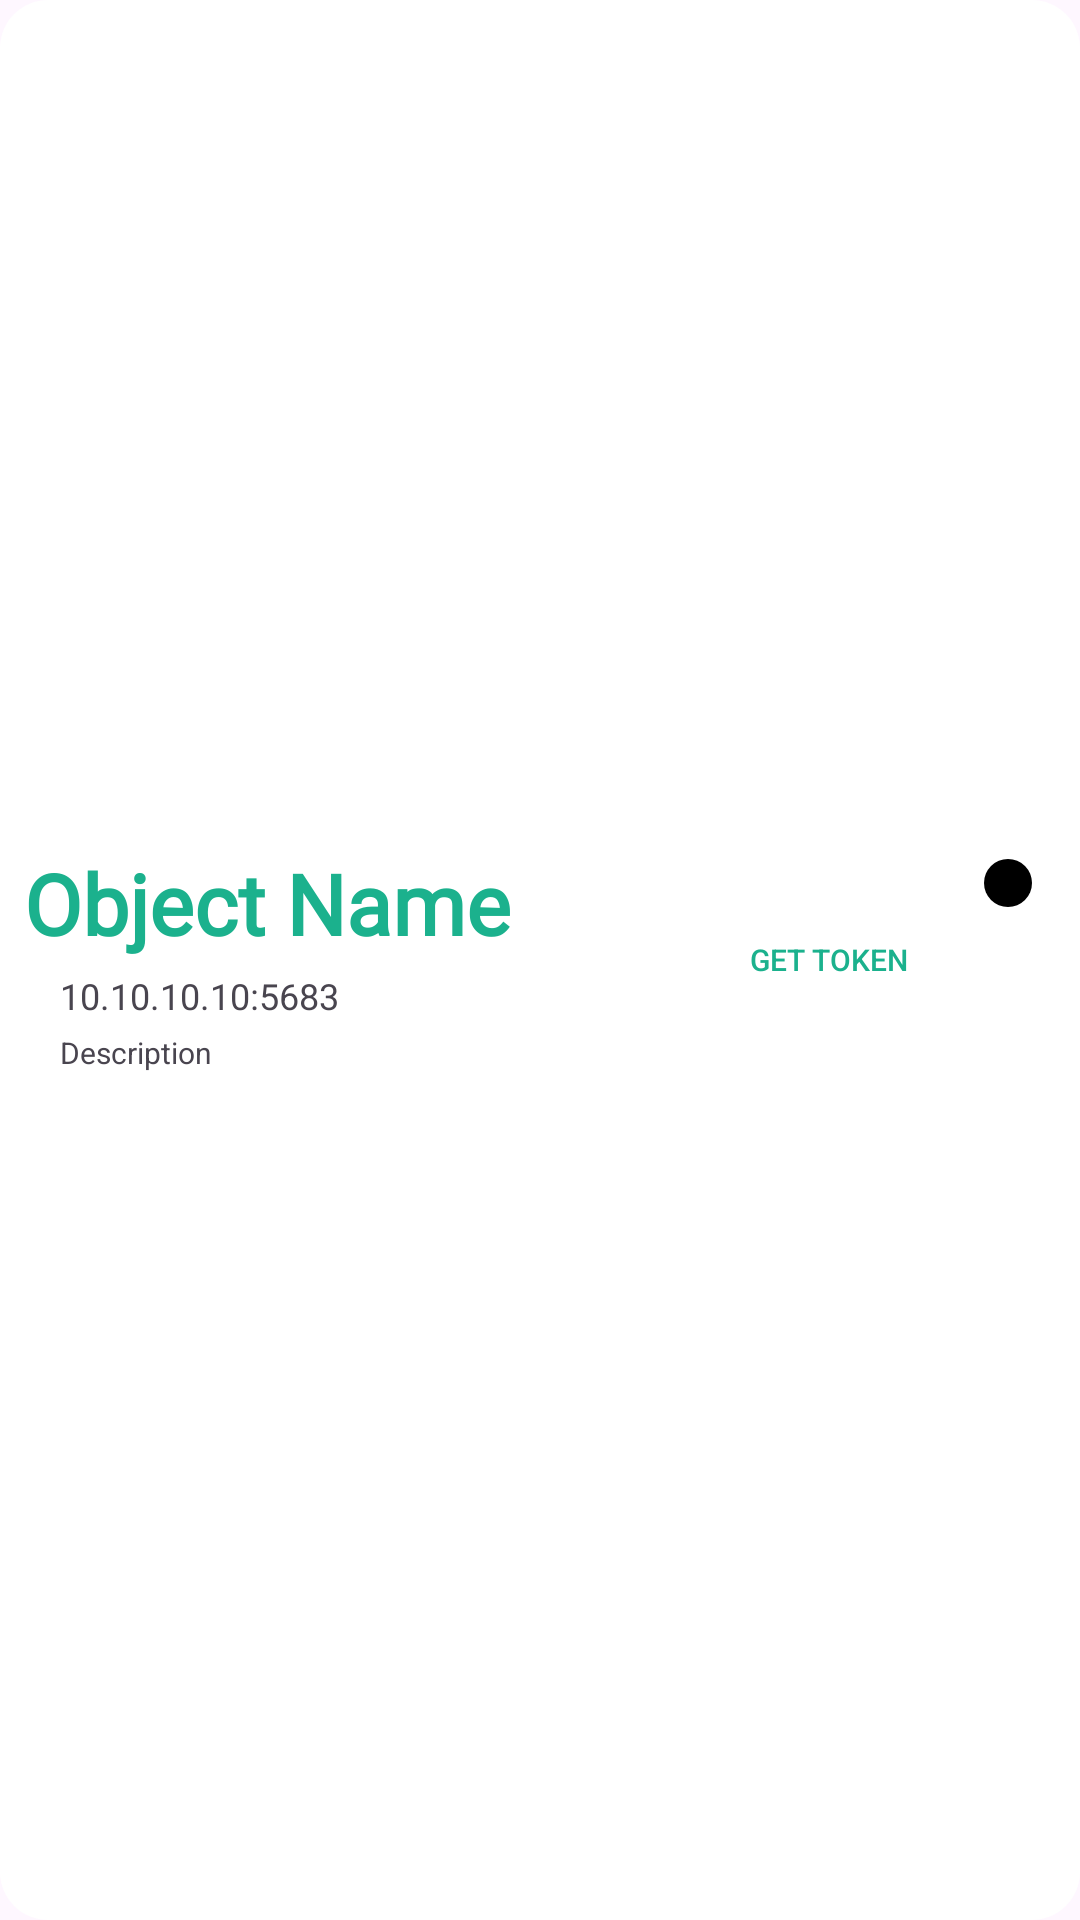

Reconstruct the res/layout file that produces this screen, plus the resources it refers to.
<!-- AndroidManifest.xml: application theme Theme.IoTcontroller -->
<!-- res/layout/iot_layout.xml -->
<LinearLayout xmlns:android="http://schemas.android.com/apk/res/android"
    xmlns:app="http://schemas.android.com/apk/res-auto"
    android:layout_width="match_parent"
    android:layout_height="wrap_content"
    android:layout_marginBottom="16dp"
    android:layout_marginHorizontal="16dp"
    android:background="@drawable/bg_white"
    android:gravity="center_vertical"
    android:orientation="vertical"
    android:padding="8dp">

    <LinearLayout
        android:layout_width="match_parent"
        android:layout_height="wrap_content"
        android:gravity="center_vertical"
        android:orientation="horizontal">

        <LinearLayout
            android:layout_width="0dp"
            android:layout_height="wrap_content"
            android:layout_marginEnd="12dp"
            android:layout_weight="1"
            android:orientation="vertical">

            <TextView
                android:id="@+id/text_object_name"
                android:layout_width="wrap_content"
                android:layout_height="wrap_content"
                android:fontFamily="@font/ubuntu_sans"
                android:text="Object Name"
                android:textColor="@color/color3"
                android:textSize="28sp"
                android:textStyle="bold" />

            <TextView
                android:id="@+id/text_object_ip_port"
                android:layout_width="wrap_content"
                android:layout_height="wrap_content"
                android:layout_marginTop="4dp"
                android:layout_marginStart="12dp"
                android:text="10.10.10.10:5683"
                android:textSize="12sp" />

            <TextView
                android:id="@+id/text_object_description"
                android:layout_width="wrap_content"
                android:layout_height="wrap_content"
                android:layout_marginStart="12dp"
                android:layout_marginTop="4dp"
                android:text="Description"
                android:textSize="10sp" />
        </LinearLayout>

        <Button
            android:id="@+id/btn_object_action"
            android:layout_width="wrap_content"
            android:layout_height="wrap_content"
            android:layout_marginEnd="4dp"
            android:background="@drawable/bg_button_"
            android:text="Access Object"
            android:textColor="@color/color3"
            android:textSize="10sp"
            android:visibility="gone"
            app:backgroundTint="@null" />

        <Button
            android:id="@+id/btn_object_get_token"
            android:layout_width="wrap_content"
            android:layout_height="wrap_content"
            android:layout_marginEnd="8dp"
            android:background="@drawable/bg_button_"
            android:text="Get Token"
            android:textColor="@color/color3"
            android:textSize="10sp"
            app:backgroundTint="@null" />

        <View
            android:id="@+id/status_object_online"
            android:layout_width="16dp"
            android:layout_height="16dp"
            android:layout_gravity="top|end"
            android:layout_marginTop="4dp"
            android:layout_marginEnd="8dp"
            android:background="@drawable/online_status" />

    </LinearLayout>

    <TextView
        android:id="@+id/text_object_status"
        android:layout_width="wrap_content"
        android:layout_height="wrap_content"
        android:layout_gravity="center_horizontal"
        android:layout_marginTop="4dp"
        android:text="Error"
        android:textSize="12sp"
        android:visibility="gone" />
</LinearLayout>
<!-- resources referenced by this layout -->
<resources>
  <color name="color3">#1BB18D</color>
  <!-- drawable bg_white (drawable) -->
  <?xml version="1.0" encoding="utf-8"?>
  <shape xmlns:android="http://schemas.android.com/apk/res/android"
      android:shape="rectangle">
      <solid android:color="@color/white" />
      <corners android:radius="16dp"></corners>
  </shape>
  <!-- drawable online_status (drawable) -->
  <shape xmlns:android="http://schemas.android.com/apk/res/android"
      android:shape="oval">
      <solid android:color="#000" /> 
  </shape>
  <style name="Theme.IoTcontroller" parent="Base.Theme.IoTcontroller" />
  <color name="white">#FFFFFFFF</color>
  <style name="Base.Theme.IoTcontroller" parent="Theme.Material3.DayNight.NoActionBar">
          
          
      </style>
</resources>
